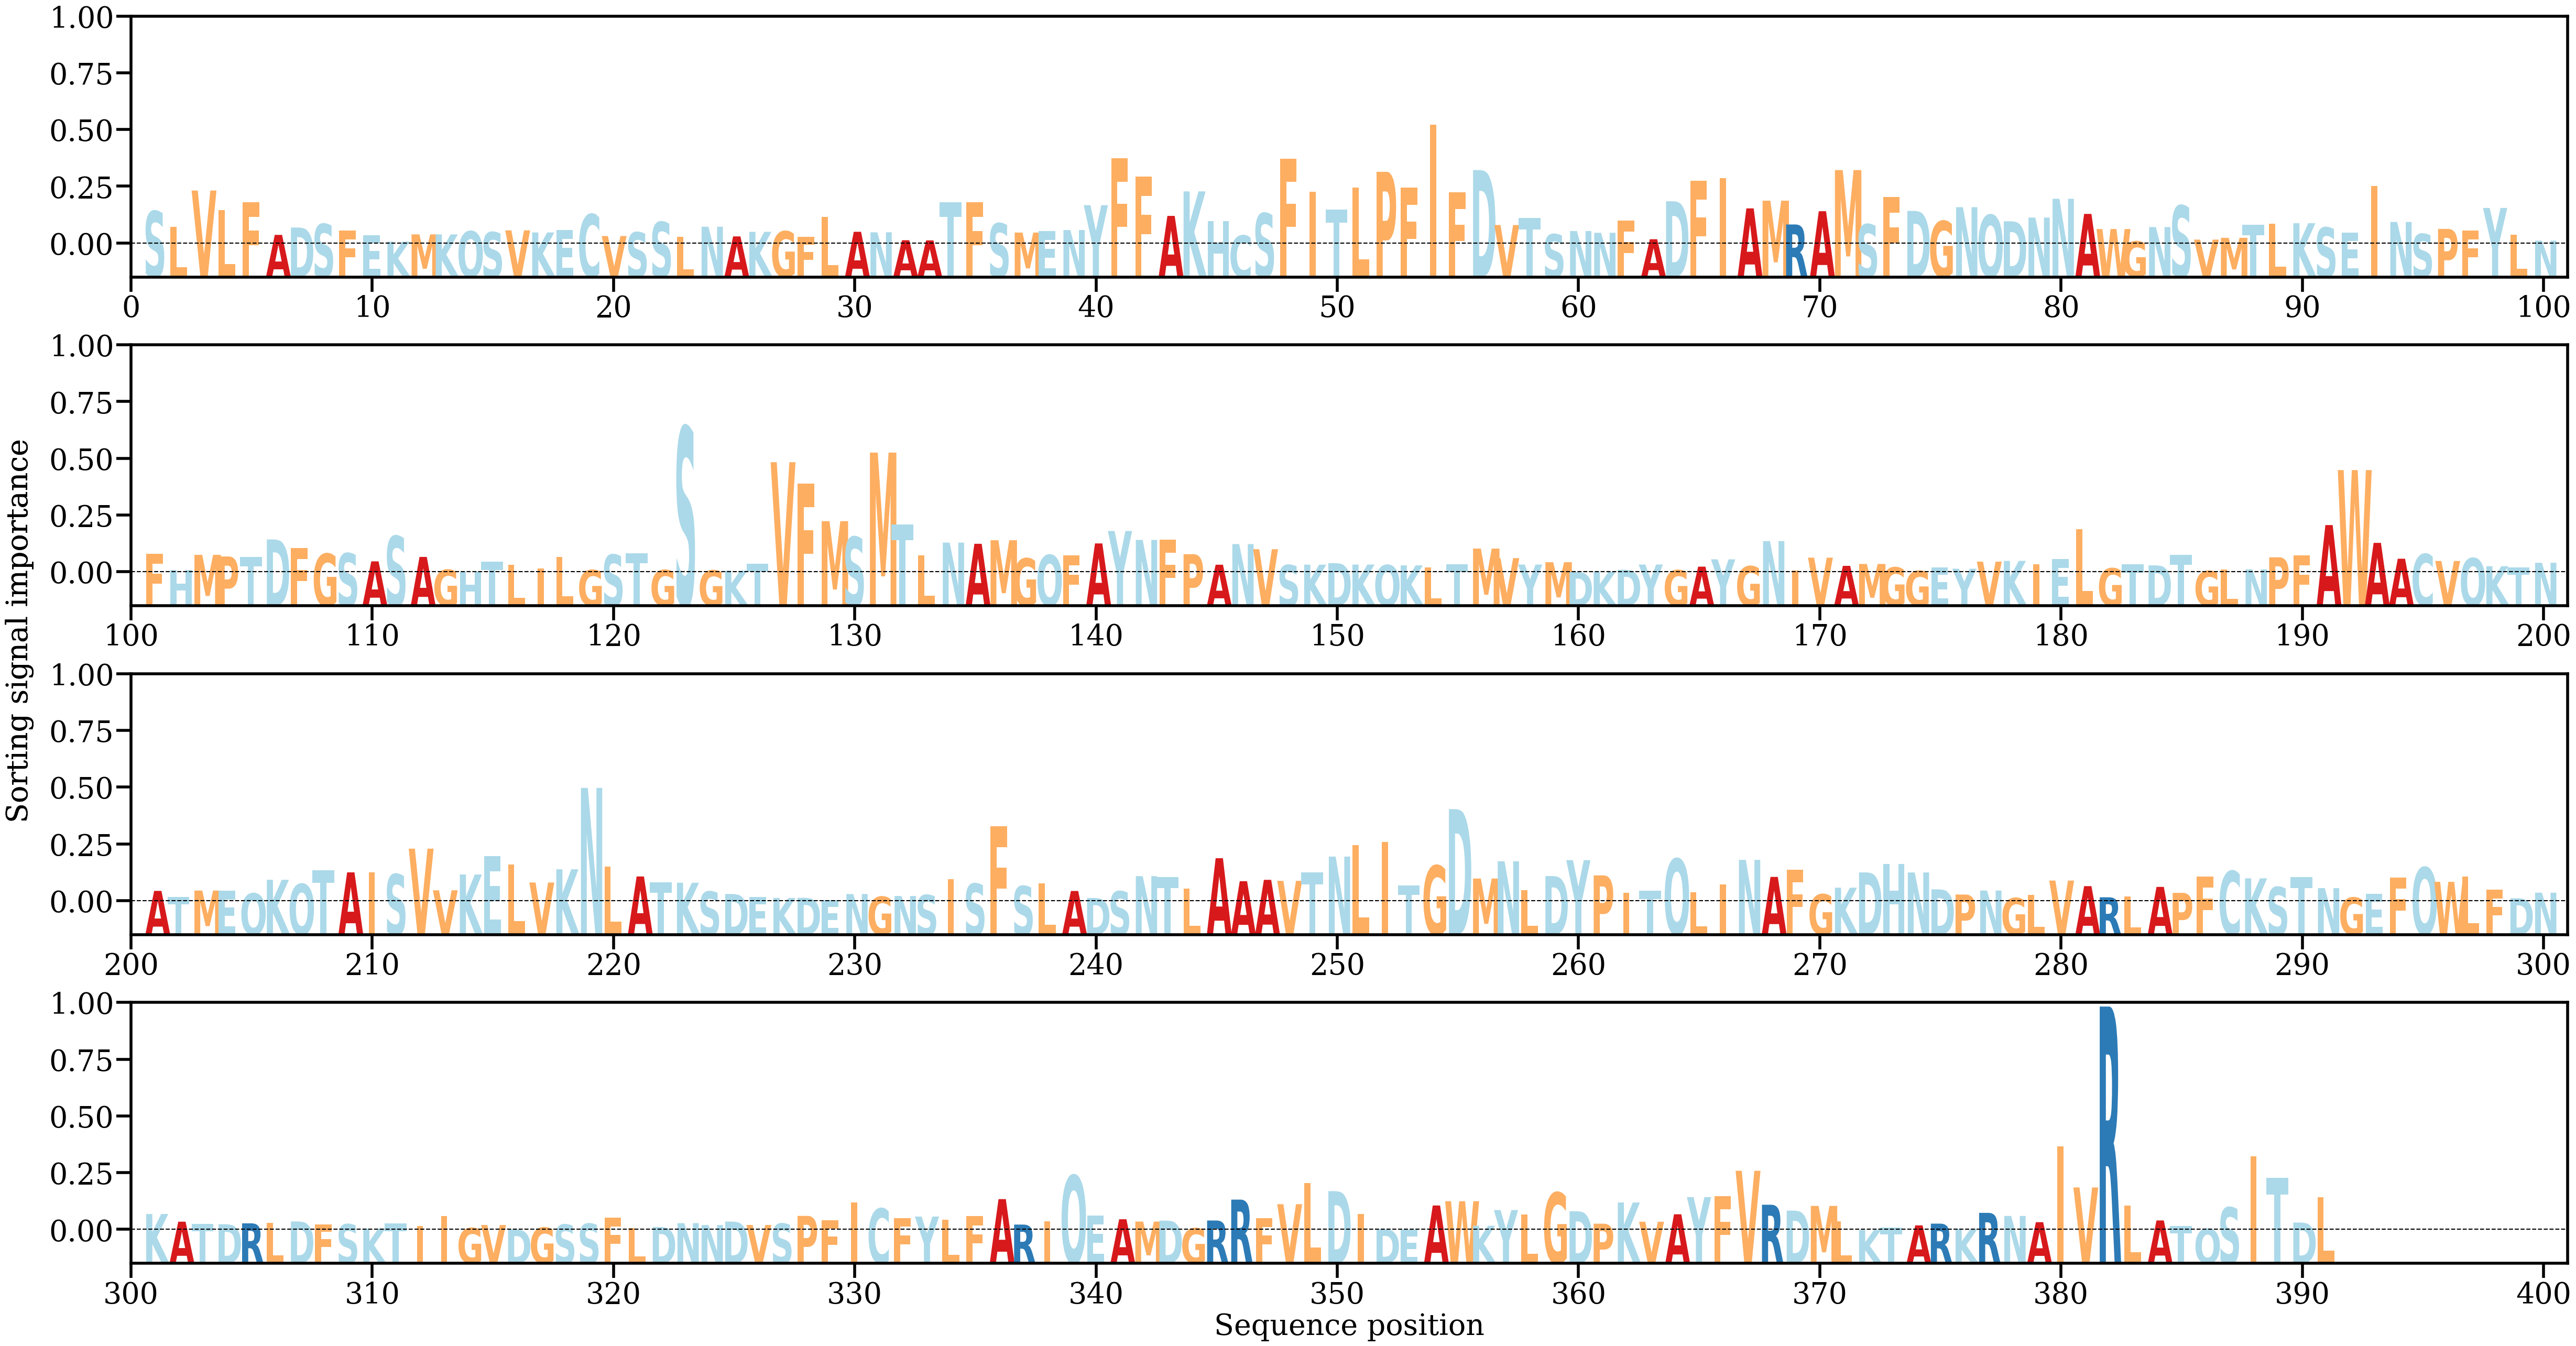

The file beside this chart, header and first rows:
AA, Alpha
S, [0.00381794]
L, [0.00197566]
V, [0.0062549]
L, [0.00396762]
F, [0.00488751]
A, [0.00102196]
D, [0.00189383]
S, [0.00230688]
F, [0.00152107]
E, [0.00098535]
K, [0.00022571]
M, [0.00108374]
K, [0.00107861]
Q, [0.00144672]
S, [0.00134336]
V, [0.0015573]
K, [0.00130801]
E, [0.00160792]
C, [0.00345768]
V, [0.00088507]
S, [0.00132703]
S, [0.00254474]
L, [0.00080437]
N, [0.00198383]
A, [0.00084378]
K, [0.00138069]
G, [0.00144511]
F, [0.00080995]
L, [0.00311964]
A, [0.00138948]
N, [0.00132632]
A, [0.00039208]
A, [0.0003746]
T, [0.00484767]
F, [0.00485519]
S, [0.00238155]
M, [0.0012968]
E, [0.00145104]
N, [0.00159382]
Y, [0.00452659]
F, [0.0100402]
F, [0.00791218]
A, [0.003262]
K, [0.00615088]
H, [0.00261945]
C, [0.00095155]
S, [0.00357404]
F, [0.00999055]
I, [0.00612611]
T, [0.00398182]
L, [0.0066135]
P, [0.00846065]
F, [0.00661485]
I, [0.01402018]
F, [0.00603506]
D, [0.00866356]
V, [0.00218528]
T, [0.00302119]
S, [0.00109772]
N, [0.0014784]
... 331 more rows
